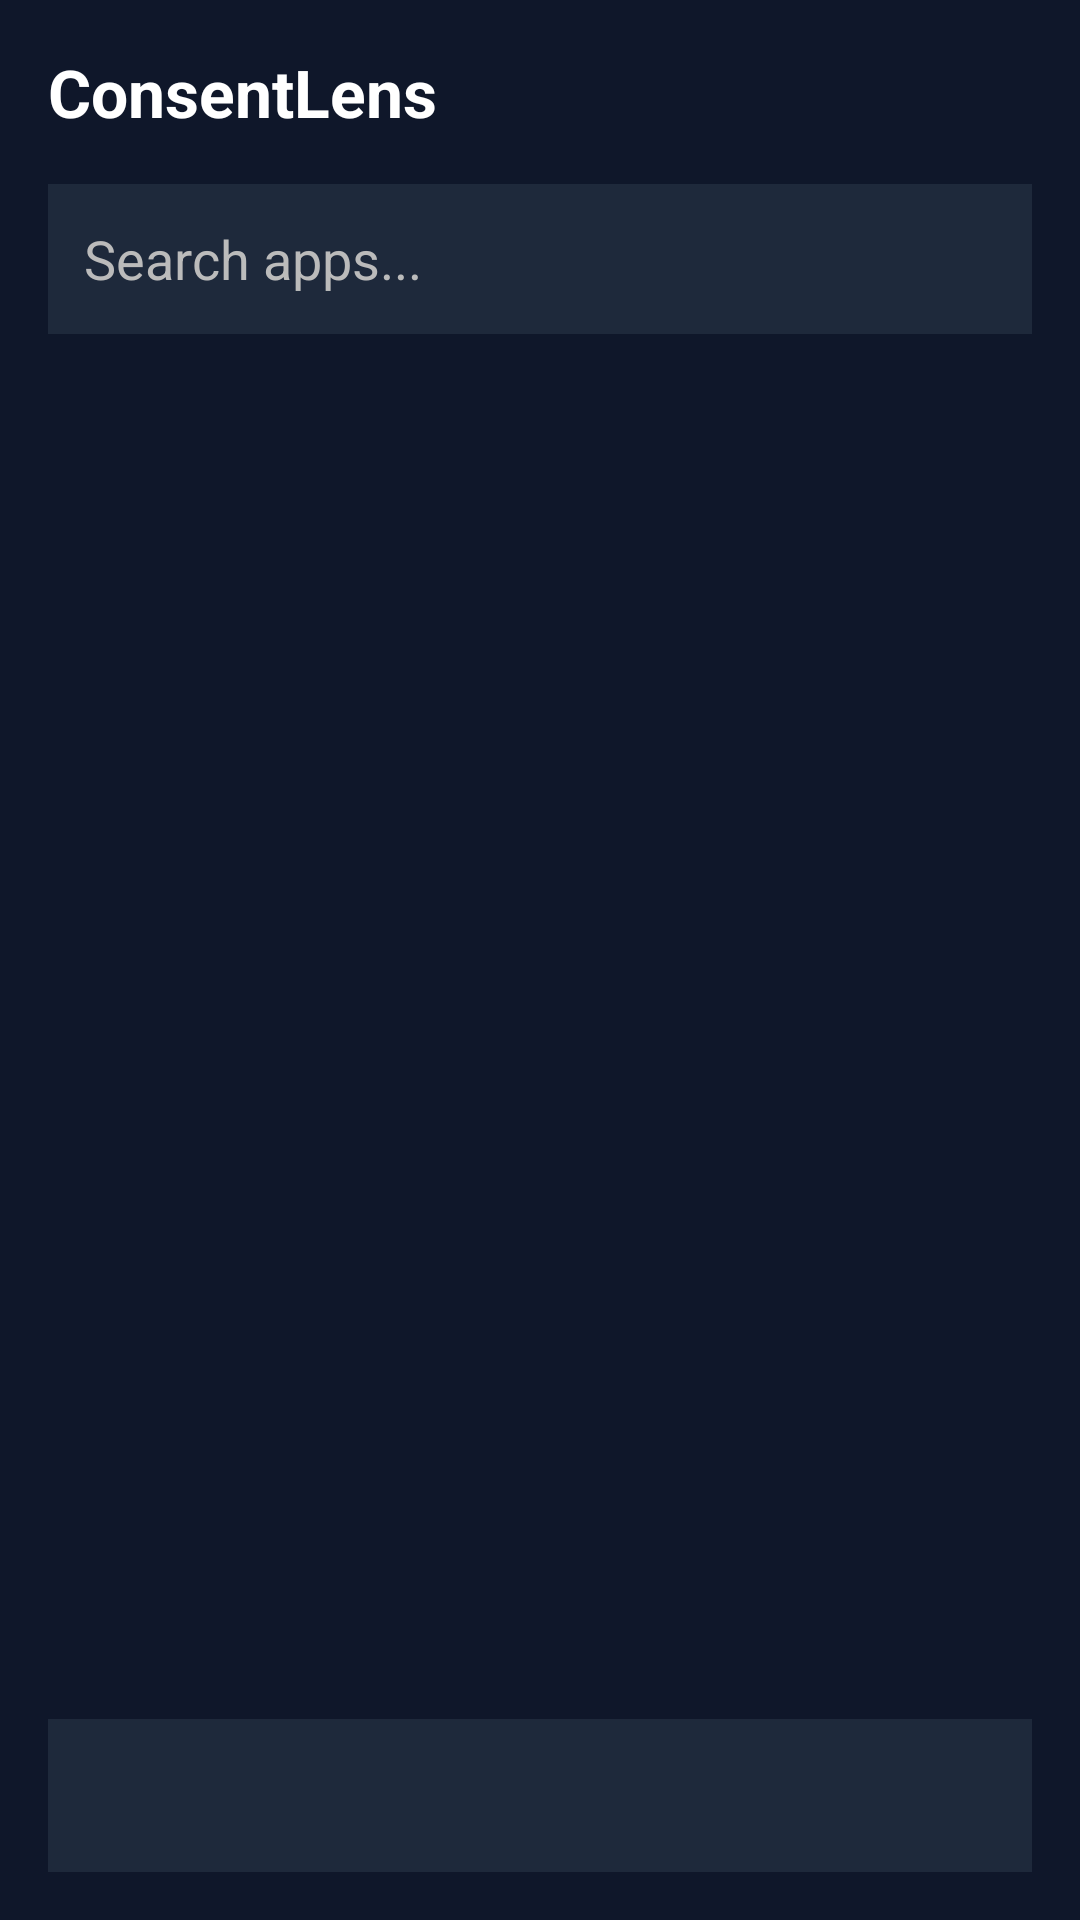

Here is an Android app screen rendered from its layout file. Give the layout XML and the strings, colors and styles it references.
<!-- AndroidManifest.xml: application theme Theme.ConsentLens -->
<!-- res/layout/activity_main.xml -->
<?xml version="1.0" encoding="utf-8"?>
<LinearLayout
    xmlns:android="http://schemas.android.com/apk/res/android"
    android:orientation="vertical"
    android:background="#0F172A"
    android:layout_width="match_parent"
    android:layout_height="match_parent"
    android:padding="16dp">

    
    <TextView
        android:layout_width="wrap_content"
        android:layout_height="wrap_content"
        android:text="ConsentLens"
        android:textSize="22sp"
        android:textStyle="bold"
        android:textColor="#FFFFFF"
        android:layout_marginBottom="16dp"/>

    
    <EditText
        android:id="@+id/searchBox"
        android:layout_width="match_parent"
        android:layout_height="50dp"
        android:hint="Search apps..."
        android:textColor="#FFFFFF"
        android:textColorHint="#BBBBBB"
        android:background="#1E293B"
        android:padding="12dp"
        android:layout_marginBottom="12dp"/>

    
    <ListView
        android:id="@+id/listApps"
        android:layout_width="match_parent"
        android:layout_height="0dp"
        android:layout_weight="1"
        android:dividerHeight="6dp"
        android:background="@android:color/transparent"/>

    
    <TextView
        android:id="@+id/txtResult"
        android:layout_width="match_parent"
        android:layout_height="wrap_content"
        android:background="#1E293B"
        android:textColor="#FFFFFF"
        android:padding="16dp"
        android:layout_marginTop="12dp"/>

</LinearLayout>
<!-- resources referenced by this layout -->
<resources>
  <style name="Theme.ConsentLens" parent="Theme.Material3.Dark.NoActionBar">
          <item name="colorPrimary">#6366F1</item>
          <item name="colorOnPrimary">#FFFFFF</item>
          <item name="android:windowBackground">@drawable/bg_gradient</item>
          <item name="android:statusBarColor">#0F172A</item>
          <item name="android:navigationBarColor">#0F172A</item>
      </style>
</resources>
